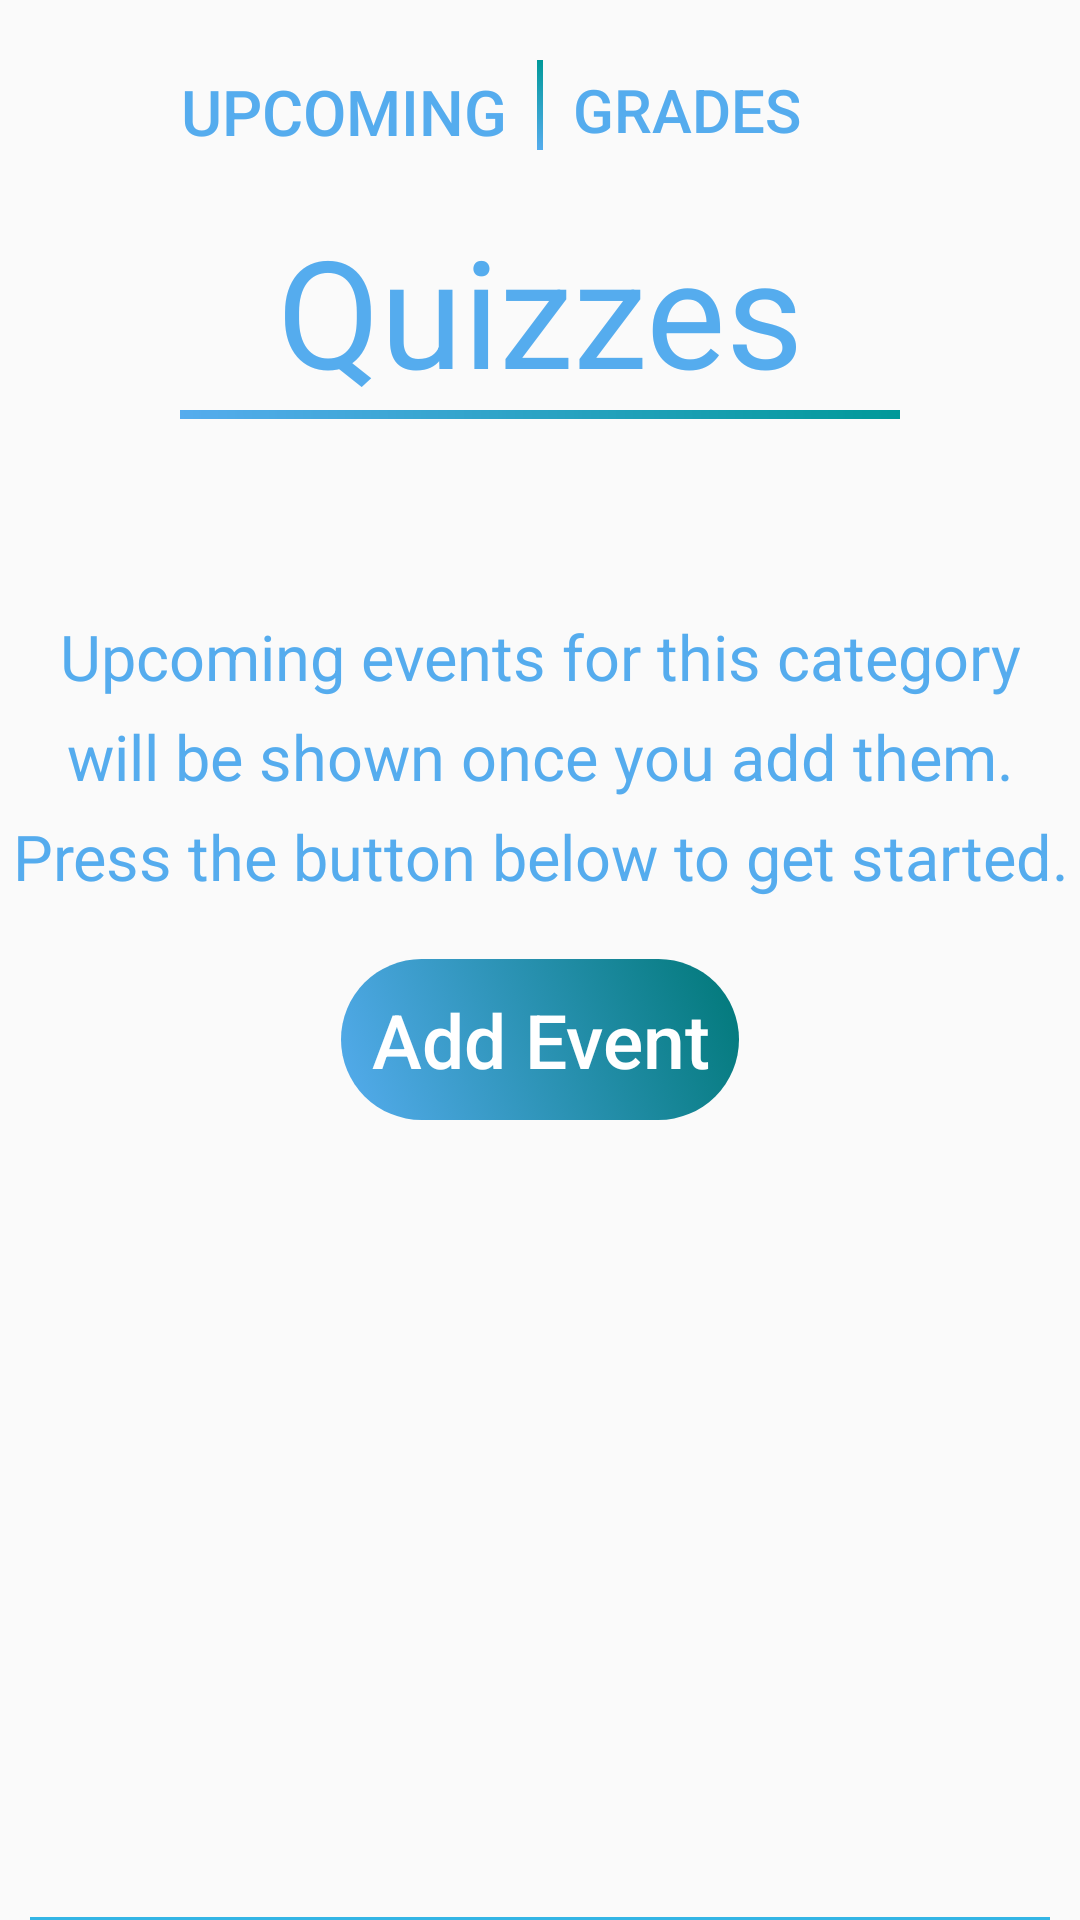

This screen was rendered from an Android layout file. Write that file and the resources it references.
<!-- AndroidManifest.xml: application theme AppTheme -->
<!-- res/layout/fragment_course_category_upcoming.xml -->
<?xml version="1.0" encoding="utf-8"?>
<RelativeLayout xmlns:android="http://schemas.android.com/apk/res/android"
                android:layout_width="match_parent"
                android:layout_height="match_parent">

    <View
        android:id="@+id/button_separator"
        android:layout_width="2dp"
        android:layout_height="30dp"
        android:background="@drawable/blue_green_gradient"
        android:layout_centerHorizontal="true"
        android:layout_marginTop="20dp"/>

    <Button
        android:id="@+id/button"
        android:layout_width="wrap_content"
        android:layout_height="wrap_content"
        android:minWidth="0dp"
        android:minHeight="0dp"
        android:text="Upcoming"
        android:textSize="21sp"
        android:textColor="@color/second_light_blue_unpressed"
        android:layout_marginRight="10dp"
        android:background="@android:color/transparent"
        style="?android:attr/borderlessButtonStyle"
        android:layout_toLeftOf="@id/button_separator"
        android:layout_marginTop="23dp"
        />

    <Button
        android:id="@+id/passedButton"
        android:layout_width="wrap_content"
        android:layout_height="wrap_content"
        android:minWidth="0dp"
        android:minHeight="0dp"
        android:text="Grades"
        android:textSize="20sp"
        android:textColor="@color/second_light_blue_unpressed"
        android:layout_marginLeft="10dp"
        android:background="@android:color/transparent"
        style="?android:attr/borderlessButtonStyle"
        android:layout_toRightOf="@id/button_separator"
        android:layout_marginTop="23dp"
        />

    <TextView
        android:id="@+id/pageTitle"
        android:layout_width="wrap_content"
        android:layout_height="wrap_content"
        android:text="Quizzes"
        android:textSize="50sp"
        android:textColor="@color/second_light_blue_unpressed"
        android:layout_centerHorizontal="true"
        android:layout_below="@id/button_separator"
        android:layout_marginTop="20dp"
        />
    <View
        android:id="@+id/pageTitleSeparator"
        android:layout_width="240dp"
        android:layout_height="3dp"
        android:background="@drawable/blue_green_gradient"
        android:layout_centerHorizontal="true"
        android:layout_below="@id/pageTitle"
        />
    <LinearLayout
        android:id="@android:id/empty"
        android:orientation="vertical"
        android:layout_width="wrap_content"
        android:layout_height="wrap_content"
        android:layout_centerHorizontal="true"
        android:layout_centerVertical="true"
        android:layout_below="@id/pageTitleSeparator"
        android:layout_marginTop="45dp"
        >

        <TextView
            android:layout_width="match_parent"
            android:layout_height="wrap_content"
            android:text="Upcoming events for this category"
            android:textSize="21sp"
            android:textColor="@color/second_light_blue_unpressed"
            android:gravity="center"
            android:layout_marginTop="20dp"
            android:id="@+id/textView4"/>
        <TextView
            android:layout_width="match_parent"
            android:layout_height="wrap_content"
            android:text="will be shown once you add them."
            android:textSize="21sp"
            android:textColor="@color/second_light_blue_unpressed"
            android:gravity="center"
            android:layout_marginTop="5dp"
            android:id="@+id/textView5"/>
        <TextView
            android:layout_width="wrap_content"
            android:layout_height="wrap_content"
            android:text="Press the button below to get started."
            android:textSize="21sp"
            android:textColor="@color/second_light_blue_unpressed"
            android:layout_marginTop="5dp"
            android:gravity="center"
            android:id="@+id/textView6"/>

        <Button
            android:id="@+id/addEventButton"
            android:layout_width="wrap_content"
            android:layout_height="wrap_content"
            android:text="Add Event"
            android:textSize="25sp"
            android:textColor="@android:color/white"
            android:textAllCaps="false"
            android:minHeight="0dp"
            android:minWidth="0dp"
            android:layout_gravity="center"
            android:paddingLeft="10dp"
            android:paddingRight="10dp"
            android:paddingTop="10dp"
            android:paddingBottom="10dp"
            android:layout_marginTop="20dp"
            android:background="@drawable/gradient_button"
            style="?android:attr/borderlessButtonStyle"
            />
    </LinearLayout>
    <ListView
        android:id="@android:id/list"
        android:layout_below="@id/pageTitleSeparator"
        android:layout_marginTop="10dp"
        android:layout_width="match_parent"
        android:layout_height="wrap_content"/>


    <View
        android:layout_width="match_parent"
        android:layout_height="1dp"
        android:background="@android:color/holo_blue_light"
        android:layout_marginLeft="10dp"
        android:layout_marginRight="10dp"
        android:layout_alignParentBottom="true"
        android:layout_marginBottom="0dp"
        />

</RelativeLayout>
<!-- resources referenced by this layout -->
<resources>
  <color name="second_light_blue_unpressed">#55ACEE</color>
  <!-- drawable blue_green_gradient (drawable) -->
  <?xml version="1.0" encoding="utf-8"?>
  <shape xmlns:android="http://schemas.android.com/apk/res/android" android:shape="rectangle" >
      <gradient
          android:type="linear"
          android:startColor="#FF55ACEE"
          android:endColor="#FF009999"
          android:angle="45"/>
  </shape>
  <!-- drawable gradient_button (drawable) -->
  <?xml version="1.0" encoding="utf-8"?>
  <selector xmlns:android="http://schemas.android.com/apk/res/android">
      <item android:state_focused="true" android:state_pressed="true"
            android:drawable="@drawable/rectangular_curved_border_blue_green_gradient_solid_pressed" />
      <item android:state_focused="false" android:state_pressed="true"
            android:drawable="@drawable/rectangular_curved_border_blue_green_gradient_solid_pressed" />
      <item android:state_focused="true" android:state_pressed="false"
            android:drawable="@drawable/rectangular_curved_border_blue_green_gradient_solid" />
      <item android:state_focused="false" android:state_pressed="false"
            android:drawable="@drawable/rectangular_curved_border_blue_green_gradient_solid" />
  
  </selector>
  <style name="AppTheme" parent="Theme.AppCompat.Light.DarkActionBar">
          
      </style>
  <!-- drawable rectangular_curved_border_blue_green_gradient_solid_pressed (drawable) -->
  <?xml version="1.0" encoding="utf-8"?>
      <shape xmlns:android="http://schemas.android.com/apk/res/android"
             android:shape="rectangle">
          <corners android:radius="30dp" />
          <gradient
              android:type="linear"
              android:startColor="#348BCD"
              android:endColor="#FF006666"
              android:angle="45"/>
      </shape>
  <!-- drawable rectangular_curved_border_blue_green_gradient_solid (drawable) -->
  <?xml version="1.0" encoding="utf-8"?>
  <shape xmlns:android="http://schemas.android.com/apk/res/android"
         android:shape="rectangle">
      <corners android:radius="30dp" />
      <gradient
          android:type="linear"
          android:startColor="#FF55ACEE"
          android:endColor="#FF007878"
          android:angle="45"/>
  </shape>
</resources>
